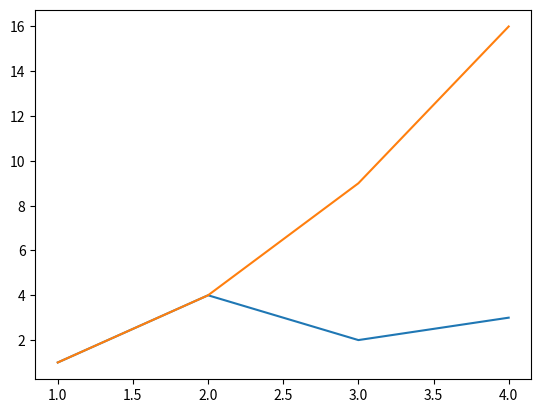

Write the Python code that produced this figure.
import matplotlib as mpl
import matplotlib.pyplot as plt
import numpy as np

fig, ax = plt.subplots()  # Create a figure containing a single axes ok.
ax.plot([1, 2, 3, 4], [1, 4, 2, 3]);  # Plot some data on the axes.pip
plt.show()

plt.plot([1, 2, 3, 4], [1, 4, 9, 16])
plt.show()